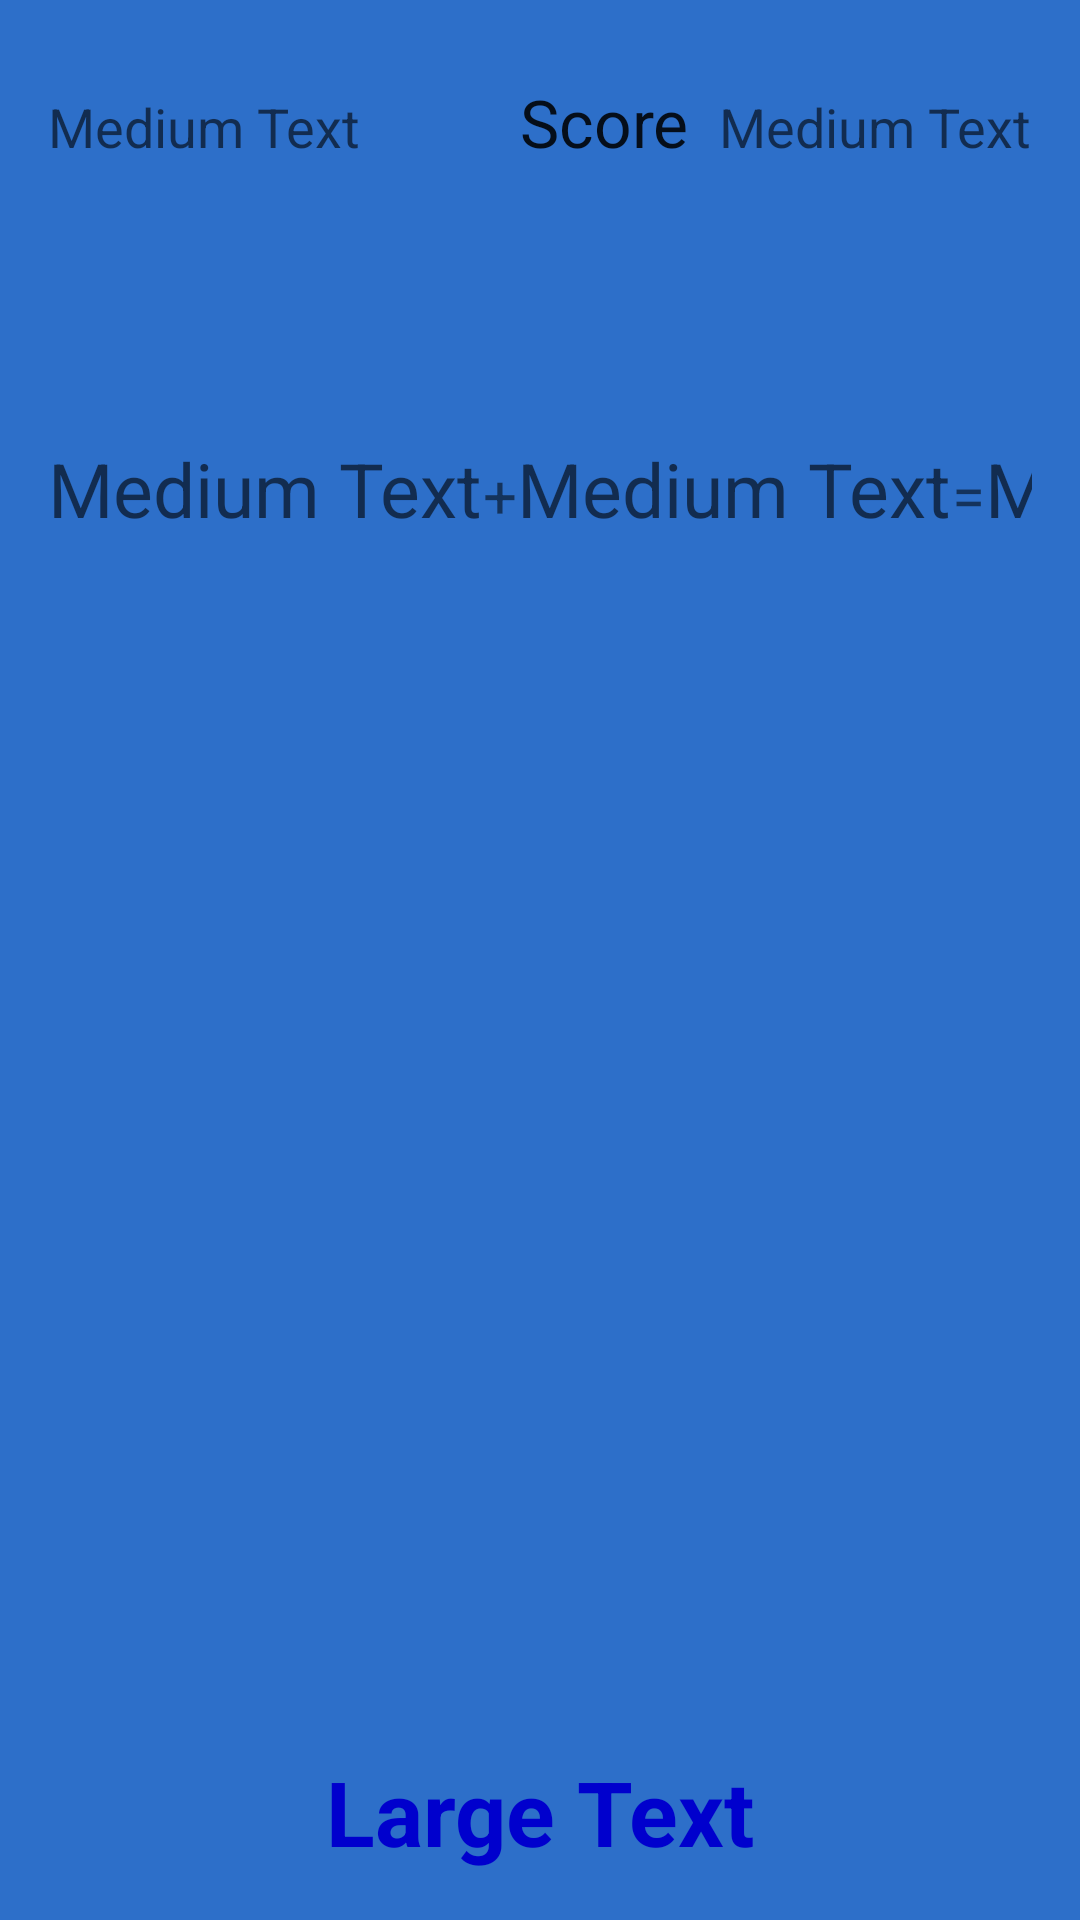

The Android layout XML behind this screen, and the referenced resources:
<!-- AndroidManifest.xml: application theme AppTheme -->
<!-- res/layout/work_it_out.xml -->
<LinearLayout
    style="@style/Container"
    xmlns:android="http://schemas.android.com/apk/res/android"
    android:background="@drawable/background">

    <TableLayout
        style="@style/tableLayout"
        android:id="@+id/scoreTimer"
        android:stretchColumns="0">
        <TableRow
            android:layout_width="wrap_content"
            android:layout_height="wrap_content"
            android:id="@+id/timerScore"
            android:layout_marginTop="10dp">

            <TextView
                android:layout_width="wrap_content"
                android:layout_height="wrap_content"
                android:textAppearance="?android:attr/textAppearanceMedium"
                android:text="Medium Text"
                android:id="@+id/timerTextView" />

            <TextView
                android:layout_width="wrap_content"
                android:layout_height="wrap_content"
                android:textAppearance="?android:attr/textAppearanceLarge"
                android:text="@string/score"
                android:id="@+id/scoreValueTextView"
                android:layout_marginRight="10dp" />

            <TextView
                android:layout_width="wrap_content"
                android:layout_height="wrap_content"
                android:textAppearance="?android:attr/textAppearanceMedium"
                android:text="Medium Text"
                android:id="@+id/scoreTextView" />

        </TableRow>
    </TableLayout>

    <TableLayout
        android:layout_width="fill_parent"
        android:layout_height="200dp"
        android:id="@+id/question"
        android:stretchColumns="0,1,2,3"
        >

        <TableRow
            android:layout_width="fill_parent"
            android:layout_height="fill_parent"
            android:id="@+id/questionRow"
            android:layout_marginTop="30dp">

            <TextView
                android:layout_width="wrap_content"
                android:layout_height="wrap_content"
                android:textAppearance="?android:attr/textAppearanceMedium"
                android:text="Medium Text"
                android:textSize="@dimen/value_Text_size"
                android:id="@+id/firstValueTextView" />

            <TextView
                android:layout_width="wrap_content"
                android:layout_height="wrap_content"
                android:textAppearance="?android:attr/textAppearanceSmall"
                android:text="@string/symbol"
                android:textSize="@dimen/text_size"
                android:id="@+id/arithmeticSymbolTextView" />

            <TextView
                android:layout_width="wrap_content"
                android:layout_height="wrap_content"
                android:textAppearance="?android:attr/textAppearanceMedium"
                android:text="Medium Text"
                android:textSize="@dimen/value_Text_size"
                android:id="@+id/secondValueTextView" />

            <TextView
                android:layout_width="wrap_content"
                android:layout_height="wrap_content"
                android:textAppearance="?android:attr/textAppearanceSmall"
                android:text="@string/equalSign"
                android:textSize="@dimen/text_size"
                android:id="@+id/equalSignTextView"
                 />

            <TextView
                android:layout_width="wrap_content"
                android:layout_height="wrap_content"
                android:textAppearance="?android:attr/textAppearanceMedium"
                android:text="Medium Text"
                android:textSize="@dimen/value_Text_size"
                android:id="@+id/answerTextView" />
        </TableRow>
    </TableLayout>

    <TableLayout
        android:layout_width="match_parent"
        android:layout_height="wrap_content"
        android:layout_weight="1"
        android:stretchColumns="0,1,2"
        android:id="@+id/buttonTableLayout">
        <TableRow
            android:id="@+id/tableRow0"
            android:layout_width="match_parent"
            android:layout_height="wrap_content"
            android:orientation="horizontal">
        </TableRow>
        <TableRow
            android:id="@+id/tableRow1"
            android:layout_width="match_parent"
            android:layout_height="wrap_content"
            android:orientation="horizontal">
        </TableRow>
        <TableRow
            android:id="@+id/tableRow2"
            android:layout_width="match_parent"
            android:layout_height="wrap_content"
            android:orientation="horizontal">
        </TableRow>
    </TableLayout>

    <TextView
        android:layout_width="match_parent"
        android:layout_height="wrap_content"
        android:text="Large Text"
        android:id="@+id/resultTextView"
        android:textStyle="bold"
        android:textSize="@dimen/answer_size"
        android:layout_gravity="center"
        android:gravity="center"
        android:textColor="@color/correct_answer" />

</LinearLayout>
<!-- resources referenced by this layout -->
<resources>
  <color name="correct_answer">#0000CD</color>
  <dimen name="answer_size">30sp</dimen>
  <dimen name="text_size">20dp</dimen>
  <dimen name="value_Text_size">25dp</dimen>
  <string name="equalSign">=</string>
  <string name="score">Score</string>
  <string name="symbol">+</string>
  <style name="Container">
          <item name="android:layout_margin">0dp</item>
          <item name="android:padding">16dp</item>
          <item name="android:layout_width">match_parent</item>
          <item name="android:layout_height">match_parent</item>
          <item name="android:orientation">vertical</item>
      </style>
  <style name="tableLayout">
          <item name="android:layout_height">@dimen/topHeightPortrait1</item>
          <item name="android:layout_width">wrap_content</item>
      </style>
  <style name="AppTheme" parent="Theme.AppCompat.Light.DarkActionBar">
          
          <item name="android:windowNoTitle">true</item>
          <item name="android:windowBackground">@color/backgroundColor</item>
      </style>
  <dimen name="topHeightPortrait1">100dp</dimen>
  <color name="backgroundColor">#2d6fc9</color>
</resources>
